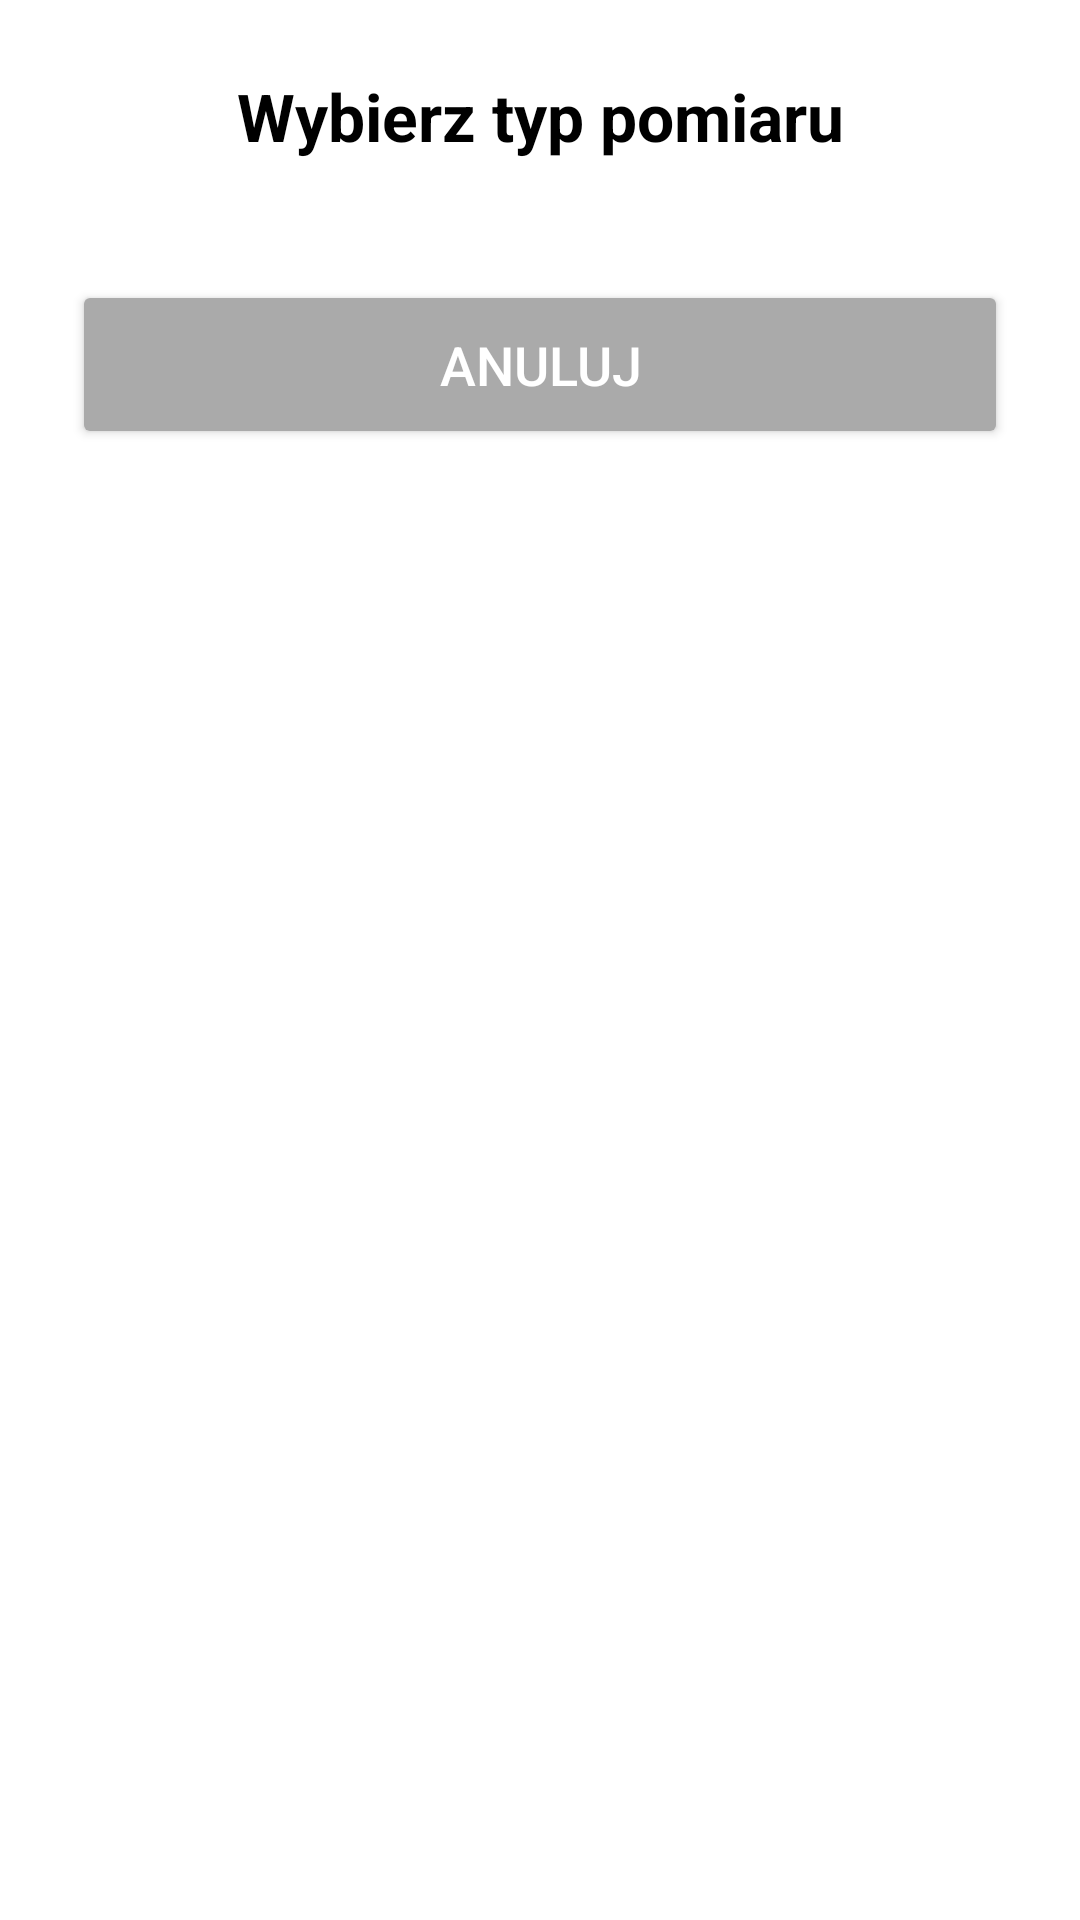

Here is an Android app screen rendered from its layout file. Give the layout XML and the strings, colors and styles it references.
<!-- AndroidManifest.xml: application theme Theme.CarRacer -->
<!-- res/layout/fragment_measurement_type_bootom_sheet.xml -->
<?xml version="1.0" encoding="utf-8"?>
<LinearLayout xmlns:android="http://schemas.android.com/apk/res/android"
    xmlns:app="http://schemas.android.com/apk/res-auto"
    android:layout_width="match_parent"
    android:layout_height="wrap_content"
    android:orientation="vertical"
    android:padding="24dp"
    android:background="@drawable/bottom_sheet_background">

    <TextView
        android:layout_width="match_parent"
        android:layout_height="wrap_content"
        android:text="Wybierz typ pomiaru"
        android:textSize="22sp"
        android:textStyle="bold"
        android:textColor="@android:color/black"
        android:paddingBottom="24dp"
        android:gravity="center_horizontal"/>

    
    <LinearLayout
        android:id="@+id/measurement_types_layout"
        android:layout_width="match_parent"
        android:layout_height="wrap_content"
        android:orientation="vertical"
        android:layout_marginBottom="16dp"/>

    <Button
        android:id="@+id/cancel_button"
        android:layout_width="match_parent"
        android:layout_height="wrap_content"
        android:text="Anuluj"
        android:padding="16dp"
        android:textSize="18sp"
        android:backgroundTint="@android:color/darker_gray"
        android:textColor="@android:color/white"
        app:cornerRadius="12dp" />

</LinearLayout>
<!-- resources referenced by this layout -->
<resources>
  <!-- drawable bottom_sheet_background (drawable) -->
  <?xml version="1.0" encoding="utf-8"?>
  <shape xmlns:android="http://schemas.android.com/apk/res/android"
      android:shape="rectangle">
      <corners android:topLeftRadius="24dp" android:topRightRadius="24dp"/>
  </shape>
  <style name="Theme.CarRacer" parent="Theme.MaterialComponents.DayNight.DarkActionBar">
          
          <item name="colorPrimary">@color/purple_500</item>
          <item name="colorPrimaryVariant">@color/purple_700</item>
          <item name="colorOnPrimary">@color/white</item>
          
          <item name="colorSecondary">@color/teal_200</item>
          <item name="colorSecondaryVariant">@color/teal_700</item>
          <item name="colorOnSecondary">@color/black</item>
          
          <item name="android:statusBarColor">?attr/colorPrimaryVariant</item>
          
      </style>
  <!-- not gathered from this repository: default colours our renderer supplied (Android Studio template values) -->
  <color name="purple_500">#FF6200EE</color>
  <color name="purple_700">#FF3700B3</color>
  <color name="teal_200">#FF03DAC5</color>
  <color name="teal_700">#FF018786</color>
  <color name="black">#FF000000</color>
  <color name="white">#FFFFFFFF</color>
</resources>
